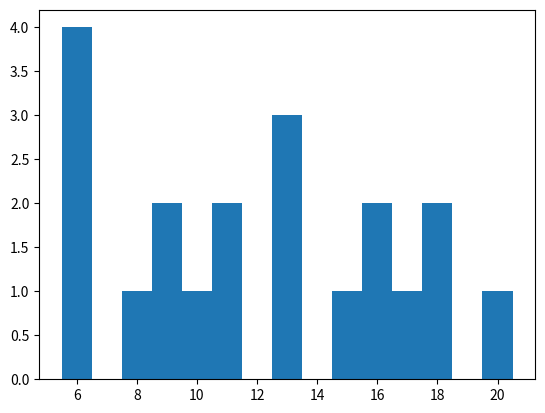

Write the Python code that produced this figure.
import matplotlib.pyplot as plt
import numpy as np


# plot histogram function
def plot_histogram(data):
    low = min(data) - .5
    high = max(data) + .5
    nr_of_bins = max(data) - min(data) + 2  # number of bins
    bbb = np.linspace(low, high, nr_of_bins)
    plt.hist(data, bbb)
    plt.show()


if __name__ == '__main__':
    example_list = [9, 18, 13, 9, 6, 6, 16, 6, 17, 10, 15, 16, 13, 11, 13, 8, 20, 6, 18, 11]
    plot_histogram(np.array(example_list))
